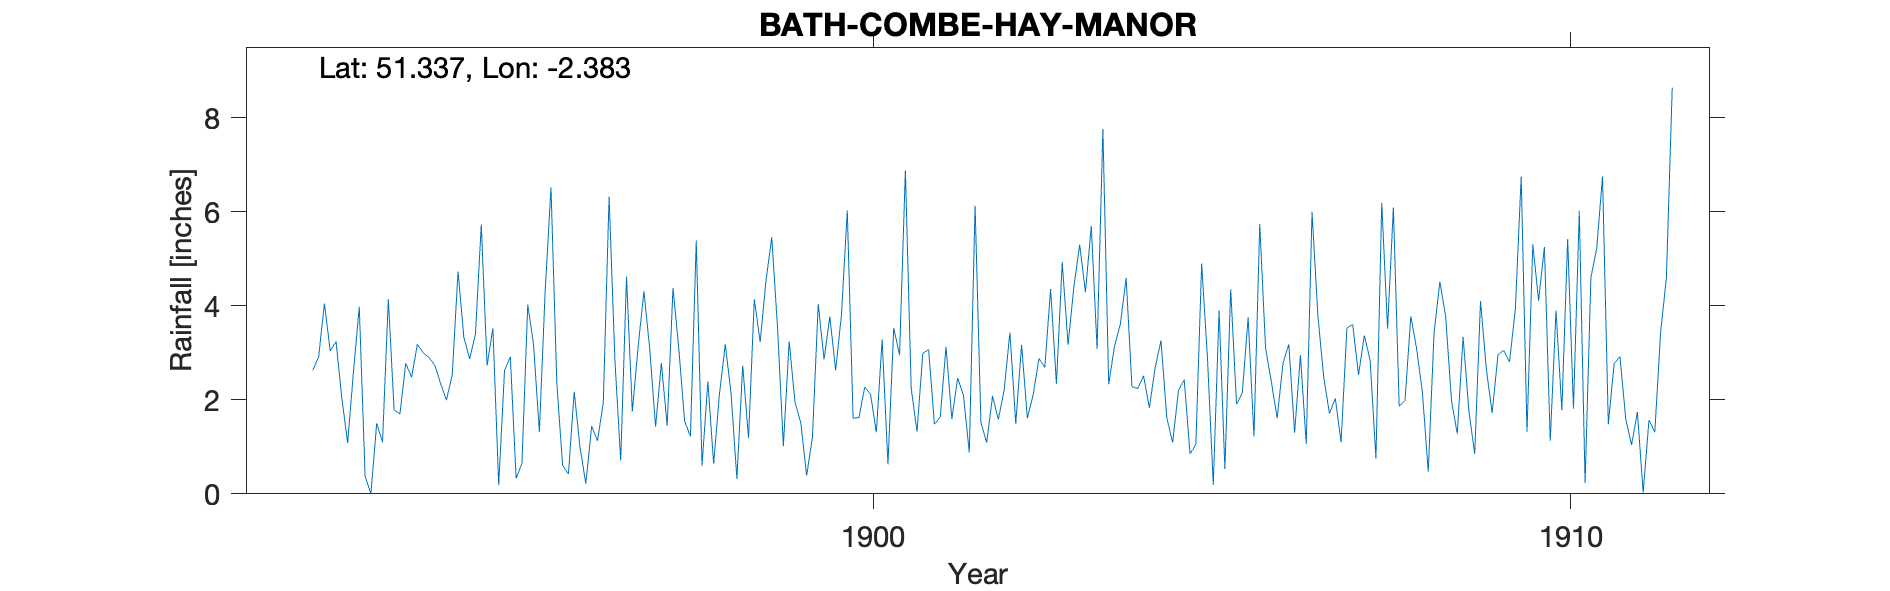

Data behind this chart, as committed beside it:
BATH-COMBE-HAY-MANOR, , , , , , , , , , , , , , , , , , , , , , , 
Grid ref, ST734598, Long, -2.383, Lat, 51.34, Elevation, 195, ft, , , , , , , , , , , , , , , 
Station no, RR4769, , , , , , , , , , , , , , , , , , , , , , 
, 1890, 1891, 1892, 1893, 1894, 1895, 1896, 1897, 1898, 1899, 1900, 1901, 1902, 1903, 1904, 1905, 1906, 1907, 1908, 1909, 1910, 1911, 1912
January, , , , 2.6, 3, 3.52, 0.61, 1.75, 0.6, 5.46, 3.81, 2.25, 1.52, 4.36, 3.61, 0.85, 5.74, 1.71, 1.87, 1.76, 4.11, 1.48, 
February, , , , 3.98, 2.9, 0.19, 0.42, 3.13, 2.39, 3.53, 6.03, 1.32, 1.09, 2.34, 4.59, 1.05, 3.1, 2.03, 1.98, 0.85, 5.25, 2.77, 
March, , , , 0.38, 2.73, 2.62, 2.17, 4.31, 0.64, 1.02, 1.61, 2.99, 2.08, 4.93, 2.28, 4.9, 2.38, 1.1, 3.78, 4.1, 1.13, 2.92, 
April, , , , 0, 2.35, 2.92, 0.98, 3.08, 2.13, 3.24, 1.62, 3.07, 1.58, 3.17, 2.24, 2.89, 1.61, 3.53, 3.09, 2.66, 3.9, 1.59, 
May, , , , 1.5, 1.99, 0.33, 0.22, 1.43, 3.18, 1.95, 2.27, 1.48, 2.21, 4.4, 2.51, 0.19, 2.78, 3.6, 2.16, 1.72, 1.78, 1.04, 
June, , , 2.63, 1.1, 2.53, 0.65, 1.44, 2.78, 2.13, 1.51, 2.12, 1.63, 3.43, 5.3, 1.83, 3.9, 3.18, 2.53, 0.47, 2.96, 5.42, 1.74, 
July, , , 2.91, 4.14, 4.73, 4.03, 1.13, 1.45, 0.32, 0.39, 1.31, 3.13, 1.49, 4.29, 2.69, 0.53, 1.3, 3.37, 3.42, 3.05, 1.81, 0.03, 
August, , , 4.05, 1.78, 3.33, 3.17, 1.93, 4.38, 2.73, 1.2, 3.28, 1.59, 3.17, 5.7, 3.26, 4.35, 2.95, 2.84, 4.51, 2.81, 6.02, 1.57, 
September, , , 3.04, 1.7, 2.87, 1.32, 6.32, 3.09, 1.19, 4.04, 0.63, 2.46, 1.61, 3.08, 1.62, 1.91, 1.06, 0.75, 3.77, 3.93, 0.23, 1.31, 
October, , , 3.24, 2.78, 3.4, 4.32, 2.85, 1.55, 4.14, 2.86, 3.53, 2.09, 2.11, 7.76, 1.09, 2.15, 6, 6.19, 1.99, 6.75, 4.6, 3.43, 
November, , , 2.04, 2.48, 5.73, 6.52, 0.71, 1.22, 3.23, 3.77, 2.95, 0.88, 2.88, 2.33, 2.19, 3.75, 3.8, 3.51, 1.28, 1.32, 5.22, 4.61, 
December, , , 1.08, 3.18, 2.73, 2.36, 4.62, 5.39, 4.53, 2.63, 6.88, 6.13, 2.69, 3.14, 2.43, 1.22, 2.49, 6.09, 3.34, 5.31, 6.75, 8.64, 
Total, , , , 25.62, 38.29, 31.95, 23.4, 33.56, 27.21, 31.6, 36.04, 29.02, 25.86, 50.8, 30.34, 27.69, 36.39, 37.25, 31.66, 37.22, 46.22, 31.13, 
